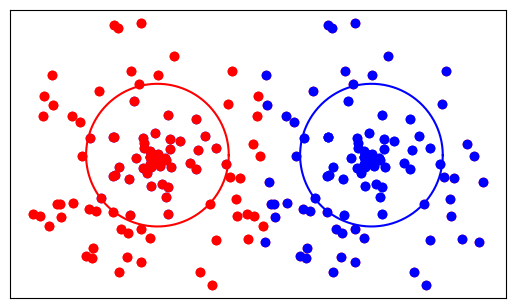

This chart was generated by the following Python code:
import numpy as np
import matplotlib.pyplot as plt

# Define circle parameters
radius = 1
distance_between_circles = 3

# Generate points around the circles
num_points = 100
theta = np.linspace(0, 2*np.pi, num_points)
x_circle1 = radius * np.cos(theta)
y_circle1 = radius * np.sin(theta)
x_circle2 = radius * np.cos(theta) + distance_between_circles
y_circle2 = radius * np.sin(theta)

# Generate random points both inside and outside the circles
np.random.seed(0)  # for reproducibility
angle_rand_inside = np.random.uniform(0, 2 * np.pi, num_points // 2)
radius_rand_inside = np.random.uniform(0, radius, num_points // 2)
x_rand_inside = np.concatenate([radius_rand_inside * np.cos(angle_rand_inside),
                                distance_between_circles + radius_rand_inside * np.cos(angle_rand_inside)])
y_rand_inside = np.concatenate([radius_rand_inside * np.sin(angle_rand_inside),
                                radius_rand_inside * np.sin(angle_rand_inside)])

angle_rand_outside = np.random.uniform(0, 2 * np.pi, num_points // 2)
radius_rand_outside = np.random.uniform(radius, 2 * radius, num_points // 2)
x_rand_outside = np.concatenate([radius_rand_outside * np.cos(angle_rand_outside),
                                 distance_between_circles + radius_rand_outside * np.cos(angle_rand_outside)])
y_rand_outside = np.concatenate([radius_rand_outside * np.sin(angle_rand_outside),
                                 radius_rand_outside * np.sin(angle_rand_outside)])

# Create figure and axis
fig, ax = plt.subplots()

# Plot circles
ax.plot(x_circle1, y_circle1, 'r')
ax.plot(x_circle2, y_circle2, 'b')

# Plot random points inside and outside the circles
ax.scatter(x_rand_inside, y_rand_inside, color='blue', label='Points Closer to Blue Circle')
ax.scatter(x_rand_outside, y_rand_outside, color='red', label='Points Closer to Red Circle')

# Color the points based on the closest circle
for x, y in zip(x_rand_inside, y_rand_inside):
    distance_to_circle1 = np.sqrt((x - x_circle1)**2 + (y - y_circle1)**2)
    distance_to_circle2 = np.sqrt((x - x_circle2)**2 + (y - y_circle2)**2)
    if np.min(distance_to_circle1) < np.min(distance_to_circle2):
        ax.scatter(x, y, color='r')
    else:
        ax.scatter(x, y, color='b')

for x, y in zip(x_rand_outside, y_rand_outside):
    distance_to_circle1 = np.sqrt((x - x_circle1)**2 + (y - y_circle1)**2)
    distance_to_circle2 = np.sqrt((x - x_circle2)**2 + (y - y_circle2)**2)
    if np.min(distance_to_circle1) < np.min(distance_to_circle2):
        ax.scatter(x, y, color='r')
    else:
        ax.scatter(x, y, color='b')

# Set aspect ratio to equal and add legend
ax.set_aspect('equal', 'box')
# ax.legend()
plt.xticks([])
plt.yticks([])

# Show plot
plt.show()
